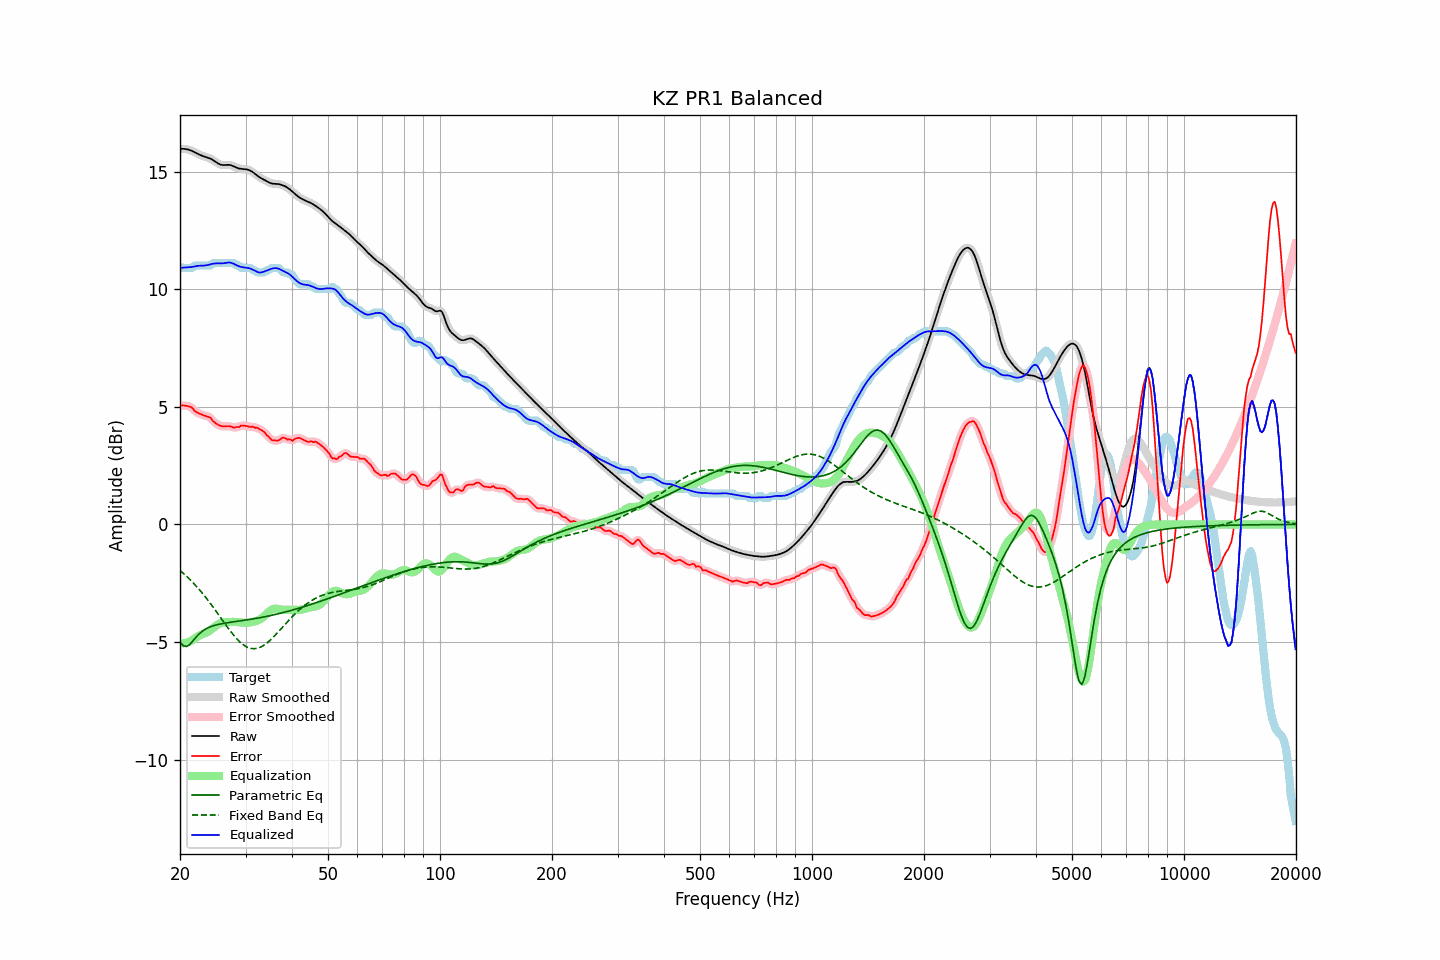

Source data for this figure (header and first rows):
frequency, raw, error, smoothed, error_smoothed, equalization, parametric_eq, fixed_band_eq, equalized_raw, equalized_smoothed, target
20.00, 15.97, 5.03, 15.97, 5.03, -5.06, -5.00, -1.96, 10.91, 10.91, 10.95
20.20, 15.98, 5.06, 15.98, 5.05, -5.06, -5.08, -2.02, 10.92, 10.92, 10.91
20.40, 15.98, 5.06, 15.98, 5.06, -5.05, -5.16, -2.08, 10.92, 10.92, 10.91
20.61, 15.97, 5.06, 15.97, 5.06, -5.04, -5.18, -2.14, 10.93, 10.93, 10.91
20.81, 15.96, 5.04, 15.96, 5.05, -5.03, -5.20, -2.20, 10.93, 10.93, 10.91
21.02, 15.94, 5.03, 15.95, 5.03, -5.01, -5.16, -2.27, 10.94, 10.94, 10.91
21.23, 15.93, 5.01, 15.92, 5.02, -4.98, -5.11, -2.33, 10.94, 10.94, 10.91
21.44, 15.90, 4.99, 15.90, 4.98, -4.95, -5.04, -2.40, 10.95, 10.95, 10.91
21.66, 15.87, 4.94, 15.87, 4.92, -4.91, -4.96, -2.47, 10.96, 10.96, 10.93
21.87, 15.84, 4.83, 15.84, 4.85, -4.86, -4.88, -2.54, 10.98, 10.98, 11.01
22.09, 15.80, 4.79, 15.80, 4.79, -4.81, -4.80, -2.62, 10.99, 10.99, 11.01
22.31, 15.77, 4.75, 15.77, 4.75, -4.77, -4.72, -2.69, 11.00, 11.00, 11.01
22.54, 15.73, 4.72, 15.73, 4.72, -4.73, -4.65, -2.77, 11.00, 11.00, 11.01
22.76, 15.70, 4.69, 15.70, 4.69, -4.69, -4.59, -2.85, 11.01, 11.01, 11.01
22.99, 15.67, 4.66, 15.67, 4.66, -4.67, -4.54, -2.93, 11.01, 11.01, 11.01
23.22, 15.65, 4.64, 15.65, 4.64, -4.64, -4.49, -3.02, 11.01, 11.01, 11.01
23.45, 15.63, 4.62, 15.63, 4.62, -4.61, -4.45, -3.10, 11.02, 11.02, 11.01
23.69, 15.61, 4.59, 15.61, 4.60, -4.58, -4.41, -3.19, 11.03, 11.03, 11.01
23.92, 15.59, 4.57, 15.58, 4.57, -4.54, -4.38, -3.28, 11.05, 11.05, 11.01
24.16, 15.56, 4.54, 15.56, 4.52, -4.49, -4.35, -3.37, 11.07, 11.06, 11.01
24.40, 15.52, 4.44, 15.52, 4.45, -4.44, -4.33, -3.46, 11.08, 11.08, 11.08
24.65, 15.48, 4.36, 15.48, 4.38, -4.39, -4.31, -3.56, 11.09, 11.09, 11.11
24.89, 15.43, 4.32, 15.43, 4.31, -4.33, -4.28, -3.65, 11.10, 11.10, 11.11
25.14, 15.38, 4.27, 15.38, 4.27, -4.28, -4.27, -3.75, 11.10, 11.10, 11.11
25.39, 15.34, 4.23, 15.34, 4.23, -4.24, -4.25, -3.84, 11.10, 11.10, 11.11
25.65, 15.31, 4.20, 15.31, 4.20, -4.21, -4.24, -3.94, 11.10, 11.10, 11.11
25.91, 15.29, 4.18, 15.29, 4.18, -4.19, -4.22, -4.04, 11.10, 11.10, 11.11
26.16, 15.28, 4.17, 15.29, 4.17, -4.18, -4.21, -4.13, 11.11, 11.11, 11.11
26.43, 15.29, 4.17, 15.29, 4.17, -4.17, -4.20, -4.23, 11.12, 11.12, 11.11
26.69, 15.29, 4.18, 15.29, 4.18, -4.16, -4.19, -4.32, 11.13, 11.13, 11.11
26.96, 15.29, 4.18, 15.29, 4.18, -4.15, -4.18, -4.42, 11.14, 11.14, 11.11
27.23, 15.29, 4.17, 15.29, 4.17, -4.15, -4.17, -4.51, 11.14, 11.14, 11.11
27.50, 15.27, 4.15, 15.27, 4.15, -4.15, -4.16, -4.60, 11.12, 11.12, 11.11
27.77, 15.24, 4.13, 15.24, 4.13, -4.14, -4.15, -4.68, 11.10, 11.10, 11.11
28.05, 15.21, 4.11, 15.21, 4.13, -4.15, -4.14, -4.76, 11.06, 11.06, 11.10
28.33, 15.18, 4.15, 15.18, 4.13, -4.15, -4.13, -4.84, 11.03, 11.03, 11.03
28.62, 15.15, 4.14, 15.16, 4.14, -4.16, -4.12, -4.91, 11.00, 11.00, 11.01
28.90, 15.14, 4.15, 15.14, 4.17, -4.16, -4.11, -4.98, 10.97, 10.97, 10.99
29.19, 15.12, 4.21, 15.13, 4.19, -4.17, -4.10, -5.04, 10.95, 10.95, 10.92
29.48, 15.12, 4.20, 15.12, 4.20, -4.18, -4.09, -5.10, 10.94, 10.94, 10.91
29.78, 15.11, 4.20, 15.11, 4.20, -4.18, -4.08, -5.15, 10.93, 10.93, 10.91
30.08, 15.10, 4.19, 15.11, 4.19, -4.19, -4.07, -5.19, 10.92, 10.92, 10.91
30.38, 15.09, 4.18, 15.09, 4.17, -4.18, -4.06, -5.23, 10.91, 10.91, 10.91
30.68, 15.07, 4.16, 15.07, 4.16, -4.17, -4.05, -5.25, 10.90, 10.90, 10.91
30.99, 15.04, 4.14, 15.04, 4.15, -4.16, -4.04, -5.27, 10.88, 10.88, 10.90
31.30, 15.00, 4.16, 15.00, 4.14, -4.15, -4.02, -5.28, 10.85, 10.85, 10.84
31.61, 14.95, 4.13, 14.95, 4.13, -4.13, -4.01, -5.29, 10.81, 10.81, 10.81
31.93, 14.89, 4.10, 14.89, 4.12, -4.12, -4.00, -5.28, 10.78, 10.78, 10.79
32.24, 14.84, 4.11, 14.84, 4.10, -4.10, -3.99, -5.27, 10.74, 10.74, 10.73
32.57, 14.79, 4.07, 14.79, 4.07, -4.07, -3.98, -5.25, 10.72, 10.72, 10.71
32.89, 14.74, 4.03, 14.74, 4.04, -4.03, -3.96, -5.22, 10.71, 10.72, 10.71
33.22, 14.71, 3.99, 14.71, 4.00, -3.98, -3.95, -5.19, 10.72, 10.72, 10.71
33.55, 14.67, 3.95, 14.67, 3.94, -3.92, -3.94, -5.15, 10.75, 10.74, 10.71
33.89, 14.63, 3.88, 14.63, 3.88, -3.86, -3.92, -5.10, 10.77, 10.77, 10.75
34.23, 14.60, 3.78, 14.60, 3.81, -3.80, -3.91, -5.05, 10.80, 10.80, 10.81
34.57, 14.56, 3.74, 14.56, 3.73, -3.73, -3.90, -4.99, 10.83, 10.83, 10.81
34.92, 14.53, 3.67, 14.53, 3.66, -3.68, -3.88, -4.93, 10.85, 10.85, 10.86
35.27, 14.50, 3.59, 14.50, 3.61, -3.63, -3.87, -4.87, 10.88, 10.88, 10.91
35.62, 14.49, 3.58, 14.49, 3.58, -3.60, -3.85, -4.80, 10.89, 10.89, 10.91
35.97, 14.49, 3.57, 14.49, 3.56, -3.58, -3.84, -4.73, 10.90, 10.90, 10.91
... 635 more rows
